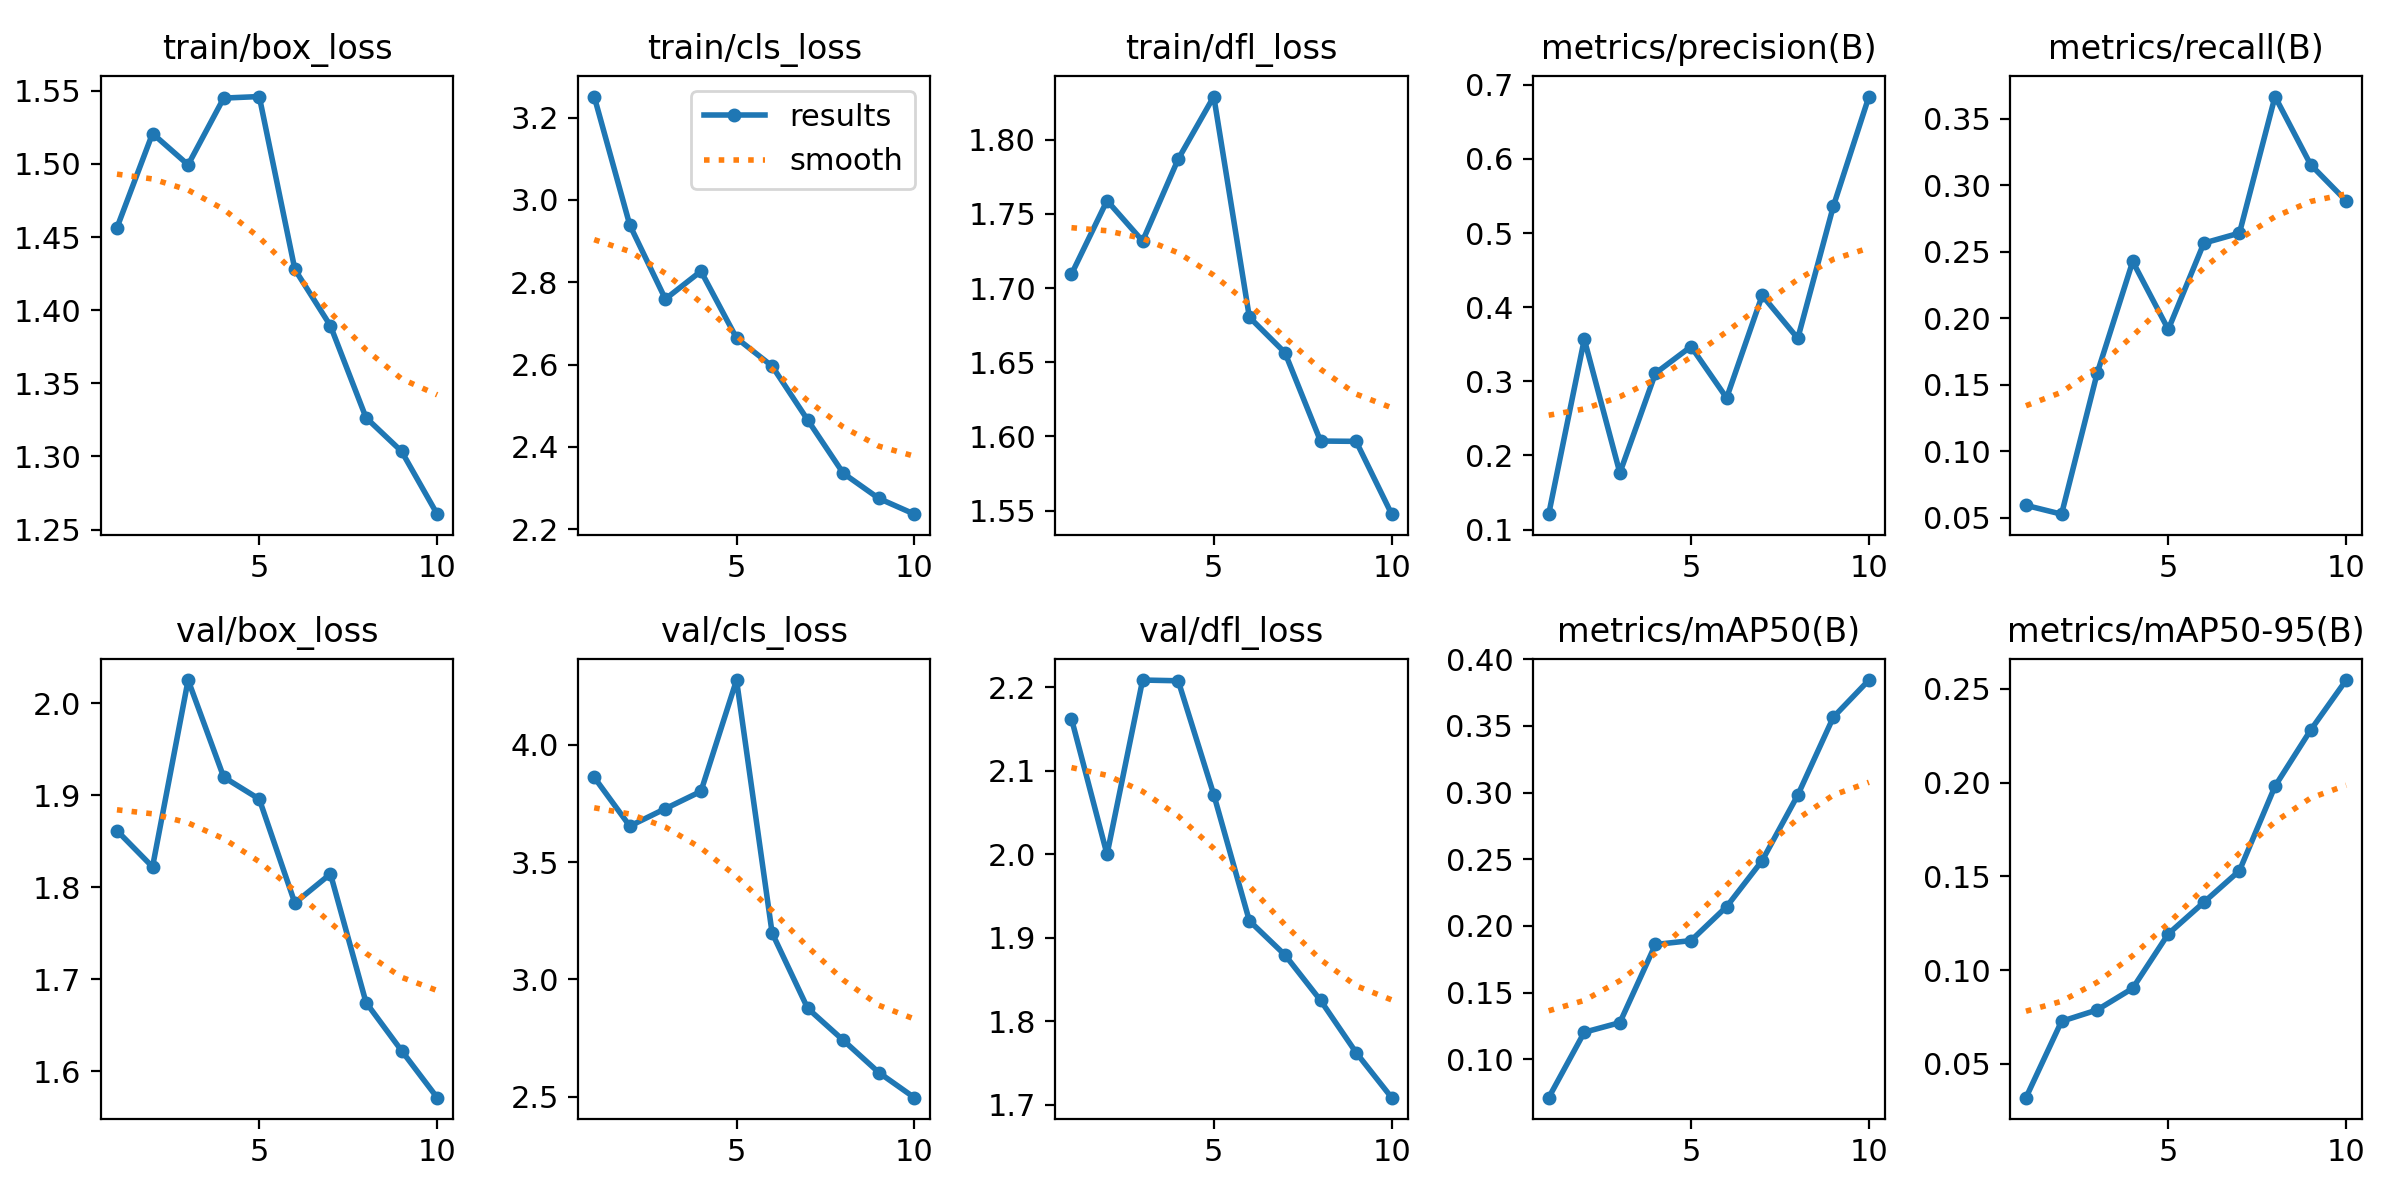

Source data for this figure (header and first rows):
epoch, time, train/box_loss, train/cls_loss, train/dfl_loss, metrics/precision(B), metrics/recall(B), metrics/mAP50(B), metrics/mAP50-95(B), val/box_loss, val/cls_loss, val/dfl_loss, lr/pg0, lr/pg1, lr/pg2
1, 37.2, 1.456, 3.251, 1.709, 0.1208, 0.0595, 0.07124, 0.03201, 1.862, 3.861, 2.162, 0.0005393, 0.0005393, 0.0005393
2, 42.65, 1.521, 2.939, 1.759, 0.3568, 0.05287, 0.1203, 0.07272, 1.822, 3.653, 2, 0.0009866, 0.0009866, 0.0009866
3, 47.65, 1.499, 2.759, 1.732, 0.1765, 0.1586, 0.1275, 0.07878, 2.025, 3.727, 2.209, 0.001324, 0.001324, 0.001324
4, 52.71, 1.545, 2.827, 1.787, 0.3109, 0.2427, 0.1861, 0.09034, 1.92, 3.801, 2.208, 0.001172, 0.001172, 0.001172
5, 57.74, 1.546, 2.664, 1.829, 0.3469, 0.1917, 0.1891, 0.1193, 1.896, 4.275, 2.071, 0.001007, 0.001007, 0.001007
6, 62.7, 1.428, 2.596, 1.68, 0.2776, 0.2565, 0.2145, 0.1362, 1.783, 3.198, 1.92, 0.0008418, 0.0008418, 0.0008418
7, 67.69, 1.389, 2.465, 1.656, 0.416, 0.2641, 0.249, 0.153, 1.815, 2.877, 1.879, 0.0006768, 0.0006768, 0.0006768
8, 72.76, 1.326, 2.336, 1.597, 0.3579, 0.3667, 0.2982, 0.1981, 1.675, 2.741, 1.825, 0.0005118, 0.0005118, 0.0005118
9, 77.74, 1.303, 2.274, 1.597, 0.5363, 0.3155, 0.3566, 0.228, 1.622, 2.604, 1.762, 0.0003467, 0.0003467, 0.0003467
10, 82.7, 1.261, 2.236, 1.548, 0.6842, 0.2883, 0.3845, 0.2547, 1.571, 2.497, 1.708, 0.0001817, 0.0001817, 0.0001817
